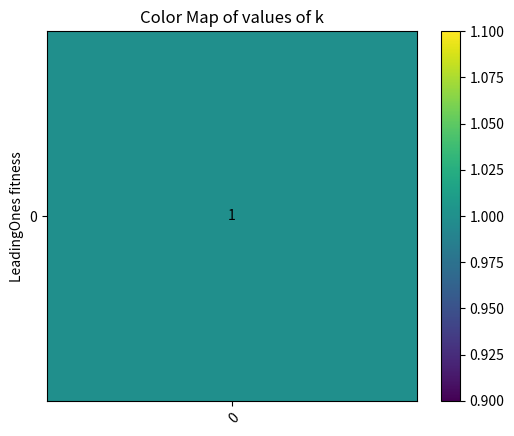

Source code (Python): (Note: this script raises an exception after producing the figure.)
import numpy as np
import math
import itertools
import time
import matplotlib.pyplot as plt
import os

curr_dir = os.getcwd()

def OptimalPolicyFitness(i):
    return math.floor(n/(i+1))
    
# Compose the list of nodes: idea is that we generate them all and then order them

def generate_bit_strings(n):
    return [tuple(map(int, bits)) for bits in itertools.product('01', repeat=n)]

def LeadingOnes(x):
    return max(np.arange(1, len(x) + 1) * (np.cumprod(x) == 1))

def OneMax(x):
    return sum(x)

def sort_bit_strings(bit_strings):
    # Sort the bit strings based on the lexicographic order
    return sorted(bit_strings, key=lambda x: (LeadingOnes(x), OneMax(x)), reverse=False)

def categorize_bit_strings(n):
    bit_strings = generate_bit_strings(n)
    results_dict = {}

    for bits in bit_strings:
        lo = LeadingOnes(bits)
        key = lo

        if key not in results_dict:
            results_dict[key] = []
        results_dict[key].append(bits)

    return results_dict

# NON SI PUò  calcolare meglio il tempo atteso in questo caso? Con una formula?

def variables_calculator(n):
    K = np.zeros(n+1)
    T = {}
    
    nodes = sort_bit_strings(generate_bit_strings(n))
        
    c = len(nodes)-2 # number of nodes
    
    K[n] = 0
    T[tuple(map(int, np.ones(n)))] = 0
    
    current_node = nodes[c] # It starts with the node with all ones and one zero at the end
                              
    K[n-1] = 1 # optimal k for (n-1, n-1)
    T[current_node] = n
    
    while c != 0: # Verifies that the current node is not the all 0 string
    
        # update node
        c -= 1
        current_node = nodes[c]
    
        m = OneMax(current_node)
        l = LeadingOnes(current_node)
    
        if not np.any(current_node):
            break
    
        k = OptimalPolicyFitness(l)
        P = {}
        for node in T.keys(): # We look only between the keys we have already looked, since the lexicographic improvement is possible only towards them
            if sum(list(abs(a - b) for a, b in zip(node, current_node))) == k: # We consider only the strings where we changed exactly k elements 
                if LeadingOnes(node) > l:
                    P[node] = 1/math.comb(n, k)
                elif LeadingOnes(node) == l:
                    if sum(node) > sum(current_node): 
                        P[node] = 1/math.comb(n, k)
            
        P_current_node = 1 - sum(P.values())
        
        # Calculated expected time with given k
        if P_current_node != 1:
            E_current = round((1 + sum([P[node]*T[node] for node in P.keys()]))/(1-P_current_node), 3)
        else:
            E_current = 1
        
        K[l] = k
        T[current_node] = E_current
        
    K[0] = n
    T[tuple(map(int, np.zeros(n)))] = 1
    
    # Calculate the total expected time for the algorithm
    Expected_time = 1 + sum([T[node]/(2**n) for node in T.keys()])
    
    return K, T, Expected_time


def plot_2d_array(array_data, sav_dir=None):
    matrix_data = np.transpose(np.asmatrix(array_data[:-1]))
    
    fig, ax = plt.figure(), plt.gca()
    
    # Plotting the matrix with color encoded values
    c = ax.imshow(matrix_data, cmap='viridis', interpolation='nearest')
    fig.colorbar(c, ax=ax)  # Add a colorbar to a plot

    ax.set_ylabel('LeadingOnes fitness')
    ax.set_title('Color Map of values of k')

    # Tick labels for each row and column
    ax.set_xticks(np.arange(matrix_data.shape[1]))
    ax.set_yticks(np.arange(matrix_data.shape[0]))
    ax.set_xticklabels(np.arange(0, matrix_data.shape[1]))
    ax.set_yticklabels(np.arange(0, matrix_data.shape[0]))

    # Rotate the tick labels for better display
    plt.setp(ax.get_xticklabels(), rotation=45, ha="right",
             rotation_mode="anchor")
    
    for i in range(matrix_data.shape[0]):
        for j in range(matrix_data.shape[1]):
            value = matrix_data[i, j]
            if not np.isnan(value):
                ax.text(j, i, f'{value:.0f}', ha='center', va='center', color='black')
    
    if sav_dir == "K":
        plt.savefig(os.path.join(curr_dir, 'K_plots', 'fitness_based', f'{n}_fitness.png'), format='png')
    if sav_dir == "T":
        plt.savefig(os.path.join(curr_dir, 'T_plots', 'fitness_based', f'{n}_fitness.png'), format='png')

    plt.show()

if __name__ == "__main__":
    
    for n in range(1, 15):
    # TBP
        start_time = time.time()

        K, T, Expected_time = variables_calculator(n)
        
        end_time = time.time()  # Capture end time
        
        print(f"Expected time for n = {n}: ", round(Expected_time, 3))
        
        print(f"Execution Time for n = {n}: {round(end_time - start_time, 3)} seconds") # It is about 5 times higher for each n added
        
        with open('results.txt', 'w') as file:
            file.write("Policy (LO(x), OM(x))\n")
            file.write(f"n: {n}\n")
            file.write(f"Expected time: {Expected_time}\n")
            file.write(f"K: {K}\n")
            file.write(f"T: {T}\n")
        
        plot_2d_array(K, "K")
